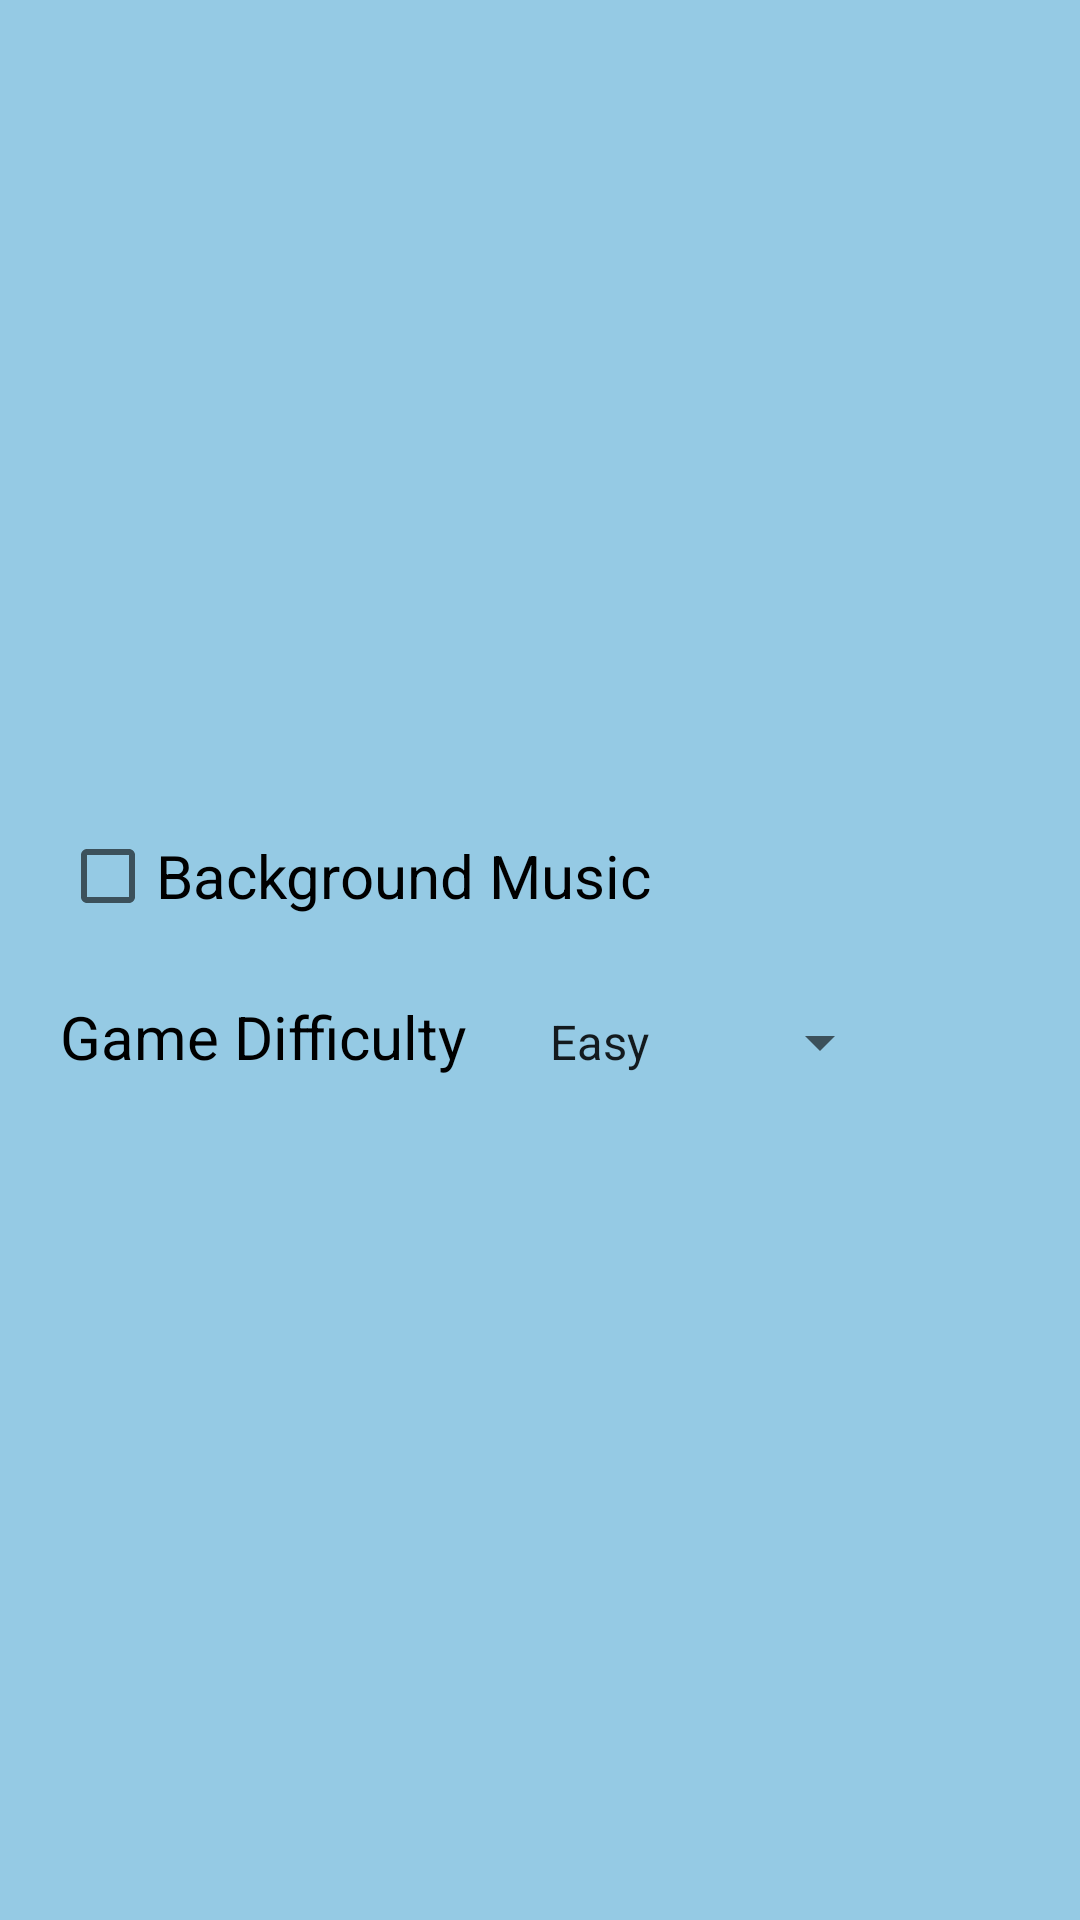

Reconstruct the res/layout file that produces this screen, plus the resources it refers to.
<!-- AndroidManifest.xml: application theme AppTheme -->
<!-- res/layout/activity_settings.xml -->
<?xml version="1.0" encoding="utf-8"?>
<android.support.constraint.ConstraintLayout xmlns:android="http://schemas.android.com/apk/res/android"
    xmlns:app="http://schemas.android.com/apk/res-auto"
    xmlns:tools="http://schemas.android.com/tools"
    android:layout_width="match_parent"
    android:layout_height="match_parent"
    android:background="#95CAE4"
    tools:context=".activity.SettingsActivity">


    <android.support.constraint.Guideline
        android:id="@+id/guideline"
        android:layout_width="wrap_content"
        android:layout_height="wrap_content"
        android:orientation="horizontal"
        app:layout_constraintGuide_percent="0.5" />

    <CheckBox
        android:id="@+id/bg_music"
        android:layout_width="wrap_content"
        android:layout_height="wrap_content"
        android:layout_marginLeft="20dp"
        android:layout_marginBottom="12dp"
        android:text="@string/game_bg_music"
        android:textColor="@android:color/primary_text_light"
        android:textSize="20sp"
        app:layout_constraintBottom_toTopOf="@id/guideline"
        app:layout_constraintLeft_toLeftOf="parent" />

    <TextView
        android:id="@+id/level"
        android:layout_width="wrap_content"
        android:layout_height="wrap_content"
        android:layout_marginLeft="20dp"
        android:layout_marginTop="12dp"
        android:text="@string/game_difficulty"
        android:textColor="@android:color/primary_text_light"
        android:textSize="20sp"
        app:layout_constraintLeft_toLeftOf="parent"
        app:layout_constraintTop_toBottomOf="@id/guideline" />

    <Spinner
        android:id="@+id/difficulty"
        android:layout_width="wrap_content"
        android:layout_height="wrap_content"
        android:layout_marginLeft="20dp"
        android:entries="@array/level"
        app:layout_constraintBaseline_toBaselineOf="@id/level"
        app:layout_constraintLeft_toRightOf="@id/level" />
</android.support.constraint.ConstraintLayout>
<!-- resources referenced by this layout -->
<resources>
  <string-array name="level">
          <item>Easy</item>
          <item>Medium</item>
          <item>Hard</item>
          <item>Expert</item>
      </string-array>
  <string name="game_bg_music">Background Music</string>
  <string name="game_difficulty">Game Difficulty</string>
  <style name="AppTheme" parent="Theme.AppCompat.Light.DarkActionBar">
          
          <item name="colorPrimary">@color/colorPrimary</item>
          <item name="colorPrimaryDark">@color/colorPrimaryDark</item>
          <item name="colorAccent">@color/colorAccent</item>
      </style>
  <!-- not gathered from this repository: default colours our renderer supplied (Android Studio template values) -->
  <color name="colorPrimary">#FF6200EE</color>
  <color name="colorPrimaryDark">#FF3700B3</color>
  <color name="colorAccent">#FF03DAC5</color>
</resources>
